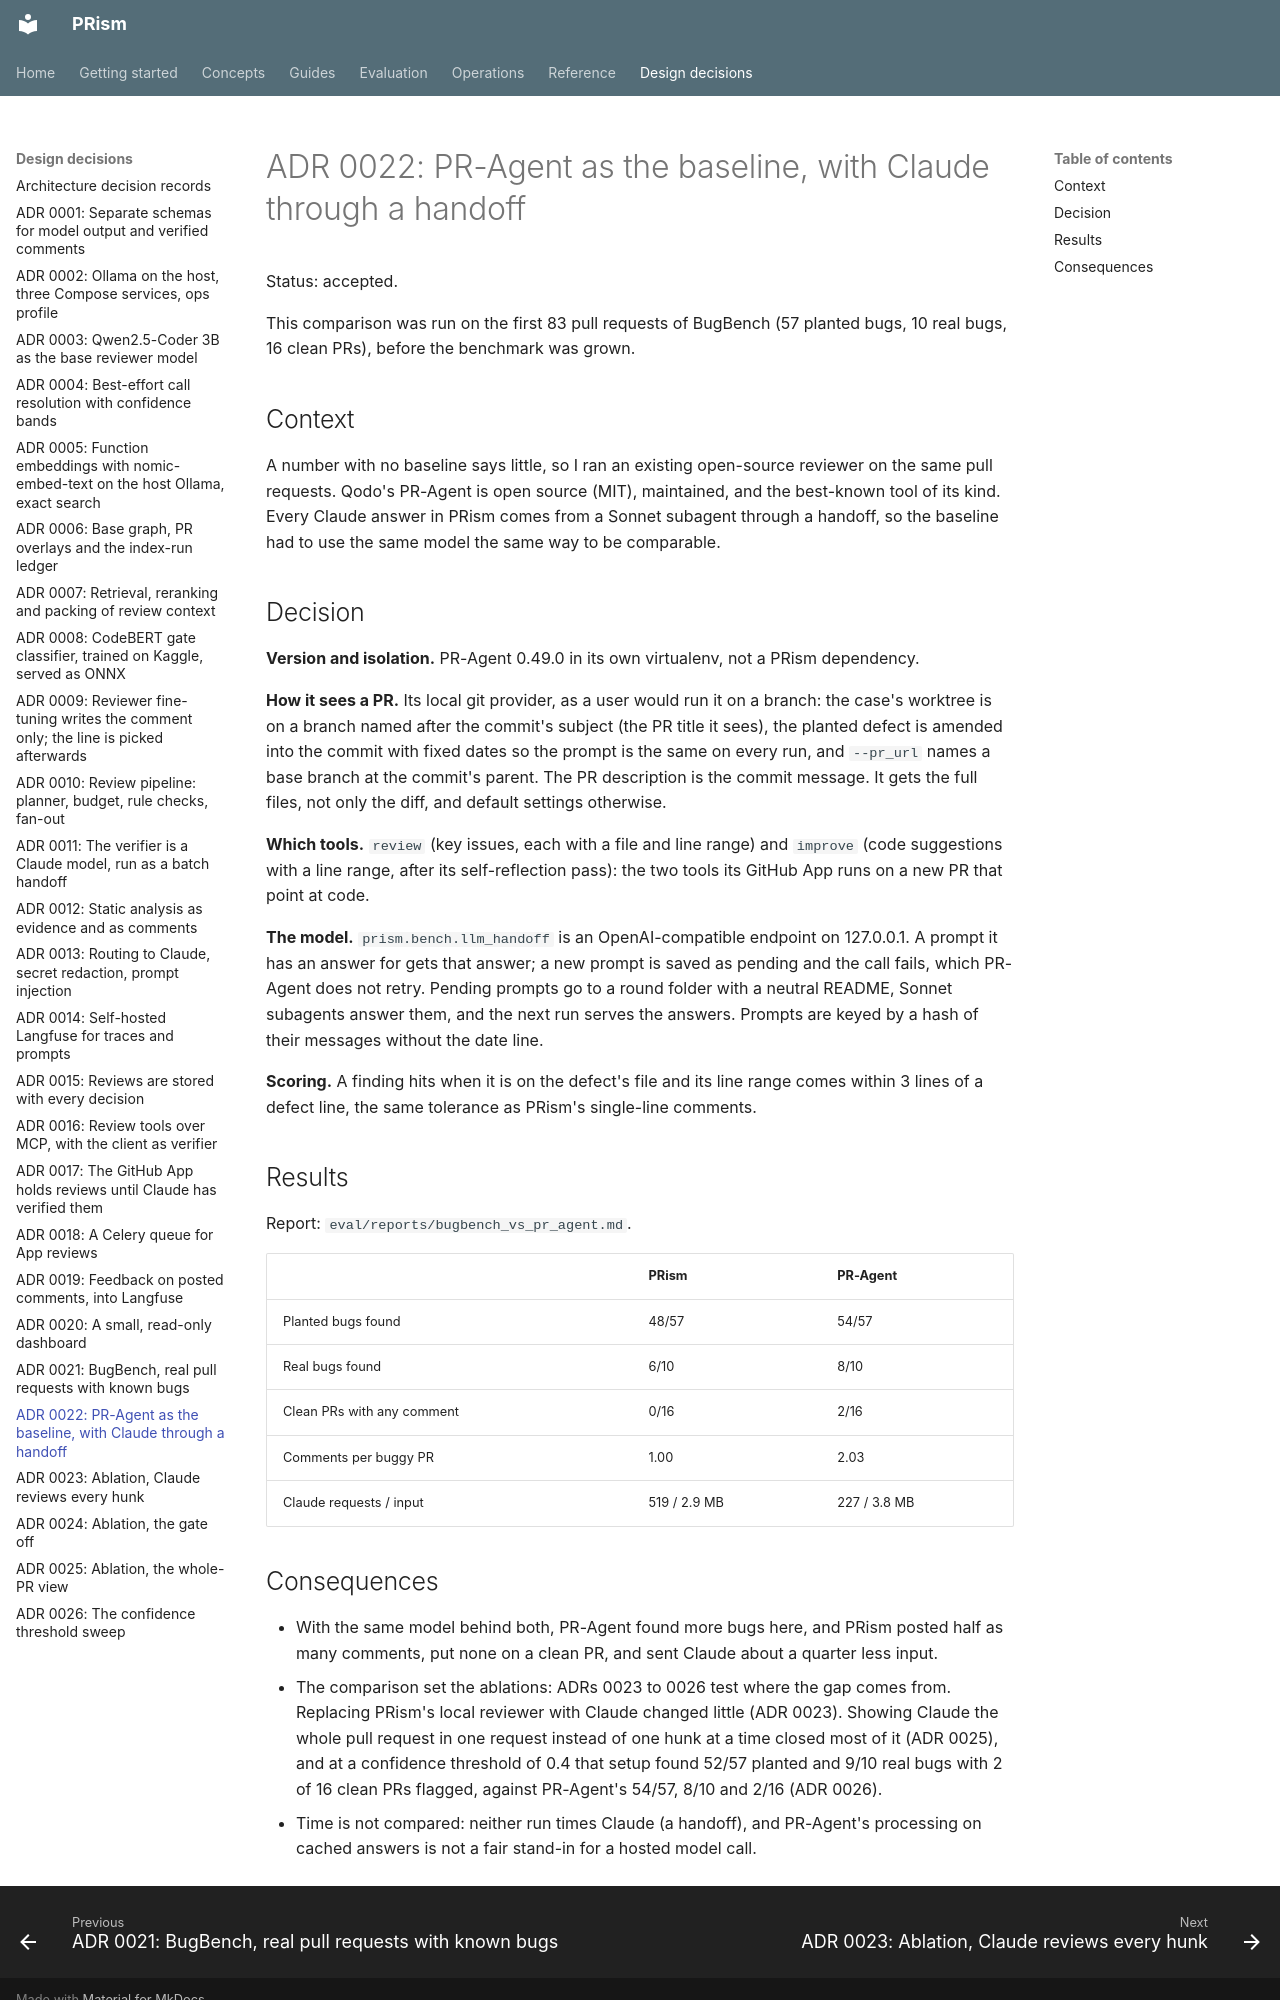

repository: ManvGit17/prism · page: adr/0022-pr-agent-baseline/index.html · generator: mkdocs

# ADR 0022: PR-Agent as the baseline, with Claude through a handoff

Status: accepted.

This comparison was run on the first 83 pull requests of BugBench (57 planted bugs, 10 real
bugs, 16 clean PRs), before the benchmark was grown.

## Context

A number with no baseline says little, so I ran an existing open-source reviewer on the same
pull requests. Qodo's PR-Agent is open source (MIT), maintained, and the best-known tool of its
kind. Every Claude answer in PRism comes from a Sonnet subagent through a handoff, so the
baseline had to use the same model the same way to be comparable.

## Decision

**Version and isolation.** PR-Agent 0.49.0 in its own virtualenv, not a PRism dependency.

**How it sees a PR.** Its local git provider, as a user would run it on a branch: the case's
worktree is on a branch named after the commit's subject (the PR title it sees), the planted
defect is amended into the commit with fixed dates so the prompt is the same on every run, and
`--pr_url` names a base branch at the commit's parent. The PR description is the commit message.
It gets the full files, not only the diff, and default settings otherwise.

**Which tools.** `review` (key issues, each with a file and line range) and `improve` (code
suggestions with a line range, after its self-reflection pass): the two tools its GitHub App
runs on a new PR that point at code.

**The model.** `prism.bench.llm_handoff` is an OpenAI-compatible endpoint on 127.0.0.1. A prompt
it has an answer for gets that answer; a new prompt is saved as pending and the call fails, which
PR-Agent does not retry. Pending prompts go to a round folder with a neutral README, Sonnet
subagents answer them, and the next run serves the answers. Prompts are keyed by a hash of their
messages without the date line.

**Scoring.** A finding hits when it is on the defect's file and its line range comes within 3
lines of a defect line, the same tolerance as PRism's single-line comments.

## Results

Report: `eval/reports/bugbench_vs_pr_agent.md`.

| | PRism | PR-Agent |
|---|---|---|
| Planted bugs found | 48/57 | 54/57 |
| Real bugs found | 6/10 | 8/10 |
| Clean PRs with any comment | 0/16 | 2/16 |
| Comments per buggy PR | 1.00 | 2.03 |
| Claude requests / input | 519 / 2.9 MB | 227 / 3.8 MB |
